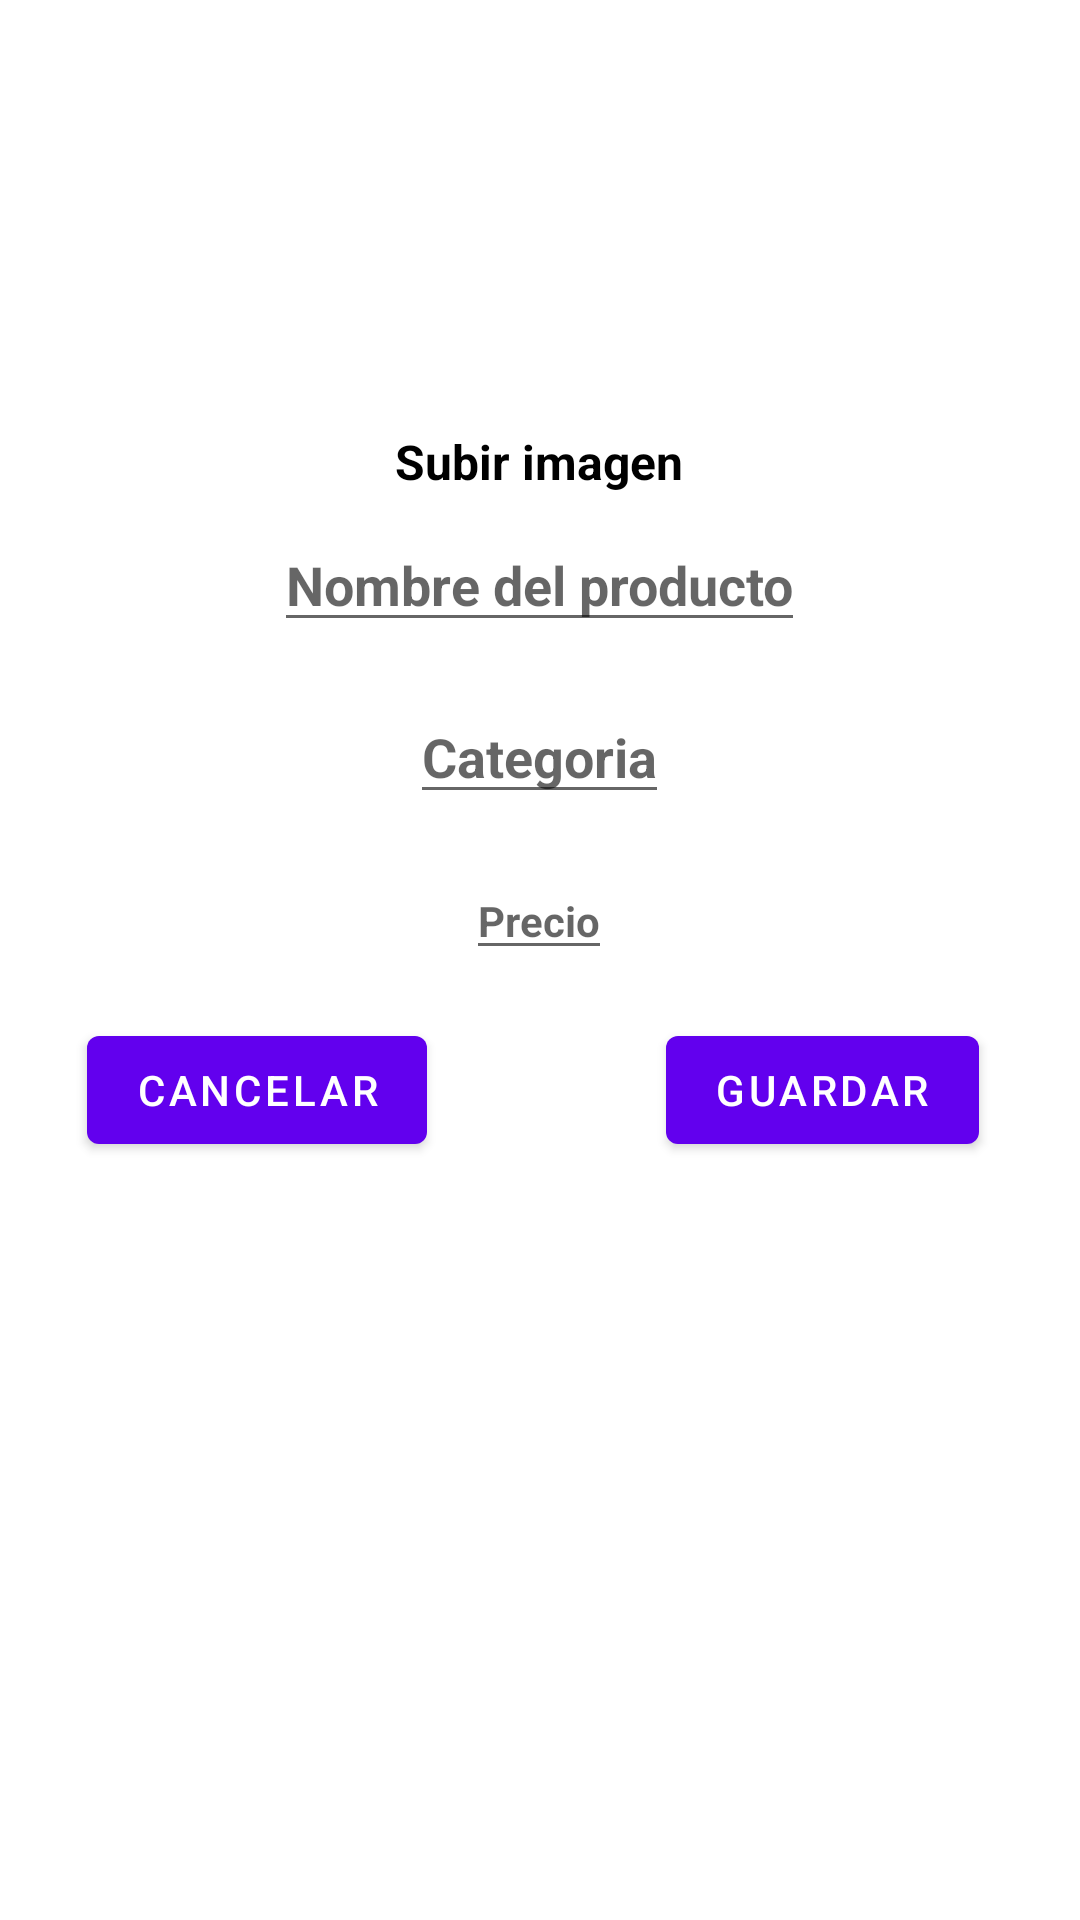

Android layout source for this screen:
<!-- AndroidManifest.xml: application theme Theme.LasPiedrasApp -->
<!-- res/layout/fragment_new_product.xml -->
<?xml version="1.0" encoding="utf-8"?>
<androidx.constraintlayout.widget.ConstraintLayout xmlns:android="http://schemas.android.com/apk/res/android"
    xmlns:app="http://schemas.android.com/apk/res-auto"
    xmlns:tools="http://schemas.android.com/tools"
    android:layout_width="match_parent"
    android:layout_height="match_parent"
    tools:context=".fragments.NewProductFragment">


    <com.google.android.material.textfield.TextInputEditText
        android:id="@+id/tvProductName"
        android:layout_width="wrap_content"
        android:layout_height="wrap_content"
        android:layout_marginTop="8dp"
        android:hint="Nombre del producto"
        android:textColor="@color/black"
        android:textSize="18dp"
        android:textStyle="bold"
        app:layout_constraintEnd_toEndOf="@+id/tvProductImage"
        app:layout_constraintStart_toStartOf="@+id/tvProductImage"
        app:layout_constraintTop_toBottomOf="@+id/tvProductImage" />


    <com.google.android.material.textfield.TextInputEditText
        android:id="@+id/tvEdiProductCategory"
        android:layout_width="wrap_content"
        android:layout_height="wrap_content"
        android:layout_marginTop="16dp"
        android:hint="Categoria"
        android:textColor="@color/black"
        android:textSize="18dp"
        android:textStyle="bold"
        app:layout_constraintEnd_toEndOf="@+id/tvProductName"
        app:layout_constraintStart_toStartOf="@+id/tvProductName"
        app:layout_constraintTop_toBottomOf="@+id/tvProductName" />

    <com.google.android.material.textfield.TextInputEditText
        android:id="@+id/tvProductPrice"
        android:layout_width="wrap_content"
        android:layout_height="wrap_content"
        android:layout_marginTop="16dp"
        android:hint="Precio"
        android:textColor="@color/black"
        android:textSize="14dp"
        android:textStyle="bold"
        app:layout_constraintEnd_toEndOf="@+id/tvEdiProductCategory"
        app:layout_constraintHorizontal_bias="0.496"
        app:layout_constraintStart_toStartOf="@+id/tvEdiProductCategory"
        app:layout_constraintTop_toBottomOf="@+id/tvEdiProductCategory" />

    <com.google.android.material.button.MaterialButton
        android:id="@+id/btnSave"
        android:layout_width="wrap_content"
        android:layout_height="wrap_content"
        android:layout_marginTop="16dp"
        android:layout_marginEnd="16dp"
        android:text="Guardar"
        android:textColor="@color/colorWhite"
        app:layout_constraintEnd_toEndOf="parent"
        app:layout_constraintStart_toEndOf="@+id/tvProductPrice"
        app:layout_constraintTop_toBottomOf="@+id/tvProductPrice" />

    <com.google.android.material.button.MaterialButton
        android:id="@+id/btnCancel"
        android:layout_width="wrap_content"
        android:layout_height="wrap_content"
        android:layout_marginStart="16dp"
        android:layout_marginTop="16dp"
        android:text="Cancelar"
        android:textColor="@color/colorWhite"
        app:layout_constraintEnd_toStartOf="@+id/tvProductPrice"
        app:layout_constraintStart_toStartOf="parent"
        app:layout_constraintTop_toBottomOf="@+id/tvProductPrice" />

    <TextView
        android:id="@+id/tvProductImage"
        android:layout_width="wrap_content"
        android:layout_height="wrap_content"
        android:layout_marginTop="16dp"
        android:text="Subir imagen"
        android:textColor="@color/black"
        android:textSize="16dp"
        android:textStyle="bold"
        app:layout_constraintEnd_toEndOf="@+id/imageView3"
        app:layout_constraintStart_toStartOf="@+id/imageView3"
        app:layout_constraintTop_toBottomOf="@+id/imageView3" />

    <ImageView
        android:id="@+id/imageView3"
        android:layout_width="116dp"
        android:layout_height="111dp"
        android:layout_marginTop="16dp"
        android:scaleType="centerCrop"
        android:src="@drawable/ic_launcher_background"
        app:layout_constraintEnd_toEndOf="parent"
        app:layout_constraintHorizontal_bias="0.498"
        app:layout_constraintStart_toStartOf="parent"
        app:layout_constraintTop_toTopOf="parent" />

</androidx.constraintlayout.widget.ConstraintLayout>
<!-- resources referenced by this layout -->
<resources>
  <color name="black">#000</color>
  <color name="colorWhite">#FFFFFF</color>
  <style name="Theme.LasPiedrasApp" parent="Theme.MaterialComponents.DayNight.NoActionBar">
          
          <item name="colorPrimary">@color/purple_500</item>
          <item name="colorPrimaryVariant">@color/purple_700</item>
          <item name="colorOnPrimary">@color/white</item>
          
          <item name="colorSecondary">@color/teal_200</item>
          <item name="colorSecondaryVariant">@color/teal_700</item>
          <item name="colorOnSecondary">@color/black</item>
          
          <item name="android:statusBarColor" tools:targetApi="l">?attr/colorPrimaryVariant</item>
          
      </style>
  <!-- not gathered from this repository: default colours our renderer supplied (Android Studio template values) -->
  <color name="purple_500">#FF6200EE</color>
  <color name="purple_700">#FF3700B3</color>
  <color name="teal_200">#FF03DAC5</color>
  <color name="teal_700">#FF018786</color>
  <color name="white">#FFFFFFFF</color>
</resources>
